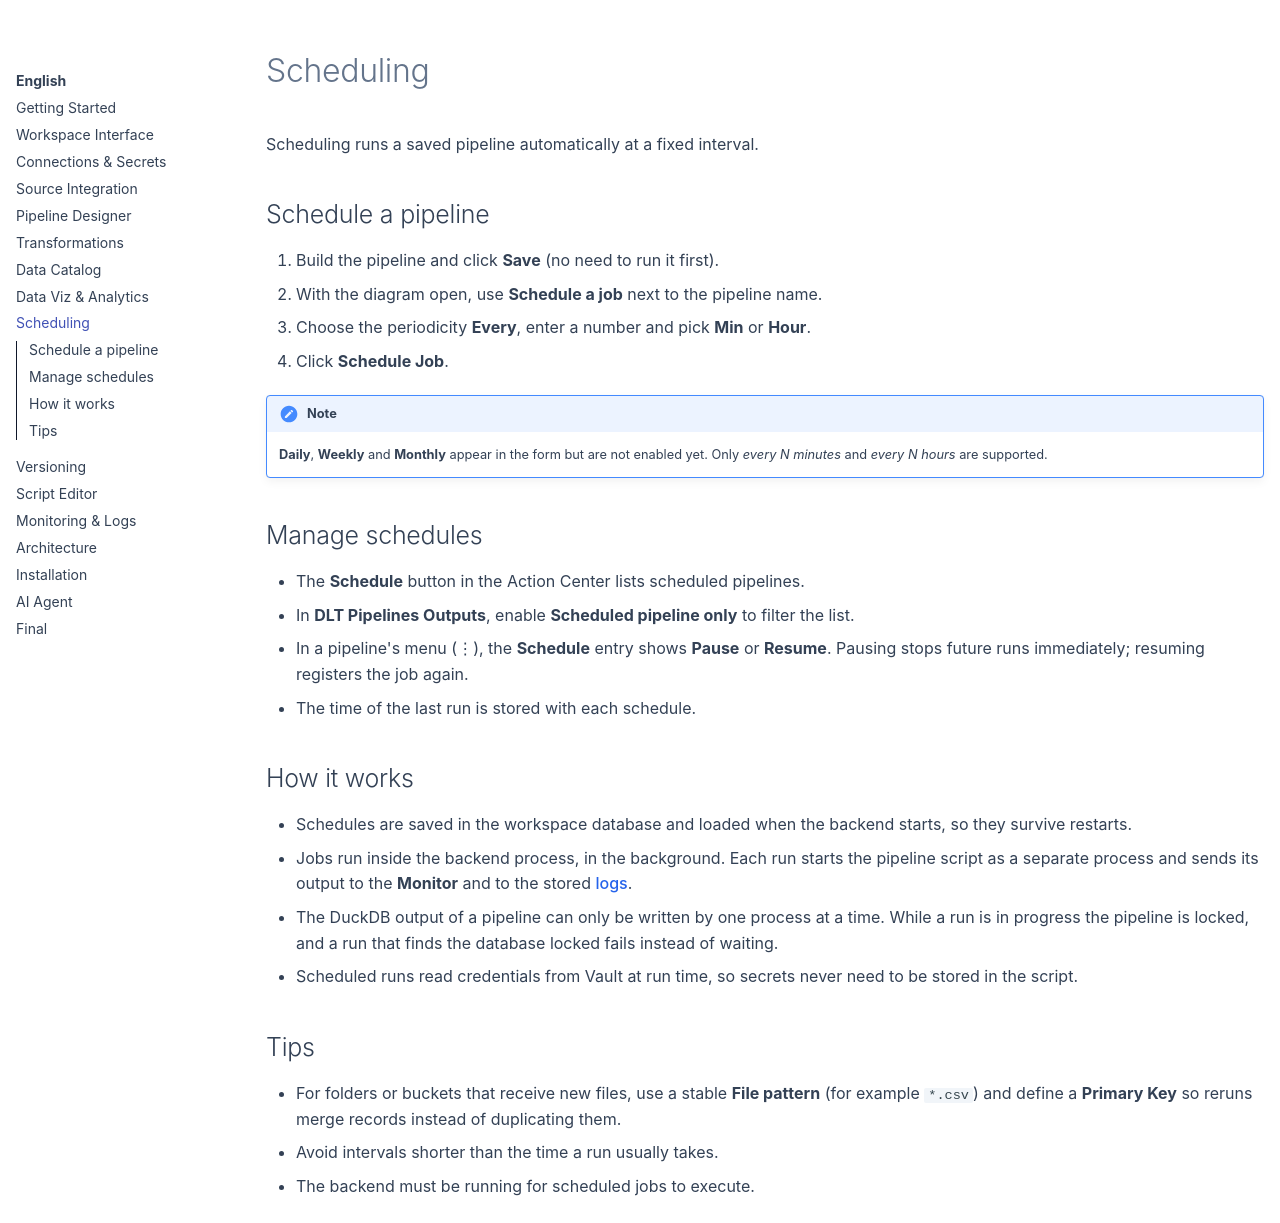

repository: gilvander/e2e-data · page: en/scheduling/index.html · generator: mkdocs

# Scheduling

Scheduling runs a saved pipeline automatically at a fixed interval.

## Schedule a pipeline

1.  Build the pipeline and click **Save** (no need to run it first).
2.  With the diagram open, use **Schedule a job** next to the pipeline name.
3.  Choose the periodicity **Every**, enter a number and pick **Min** or **Hour**.
4.  Click **Schedule Job**.

!!! note
    **Daily**, **Weekly** and **Monthly** appear in the form but are not enabled yet. Only *every N minutes* and *every N hours* are supported.

## Manage schedules

*   The **Schedule** button in the Action Center lists scheduled pipelines.
*   In **DLT Pipelines Outputs**, enable **Scheduled pipeline only** to filter the list.
*   In a pipeline's menu (⋮), the **Schedule** entry shows **Pause** or **Resume**. Pausing stops future runs immediately; resuming registers the job again.
*   The time of the last run is stored with each schedule.

## How it works

*   Schedules are saved in the workspace database and loaded when the backend starts, so they survive restarts.
*   Jobs run inside the backend process, in the background. Each run starts the pipeline script as a separate process and sends its output to the **Monitor** and to the stored [logs](monitoring.md).
*   The DuckDB output of a pipeline can only be written by one process at a time. While a run is in progress the pipeline is locked, and a run that finds the database locked fails instead of waiting.
*   Scheduled runs read credentials from Vault at run time, so secrets never need to be stored in the script.

## Tips

*   For folders or buckets that receive new files, use a stable **File pattern** (for example `*.csv`) and define a **Primary Key** so reruns merge records instead of duplicating them.
*   Avoid intervals shorter than the time a run usually takes.
*   The backend must be running for scheduled jobs to execute.
